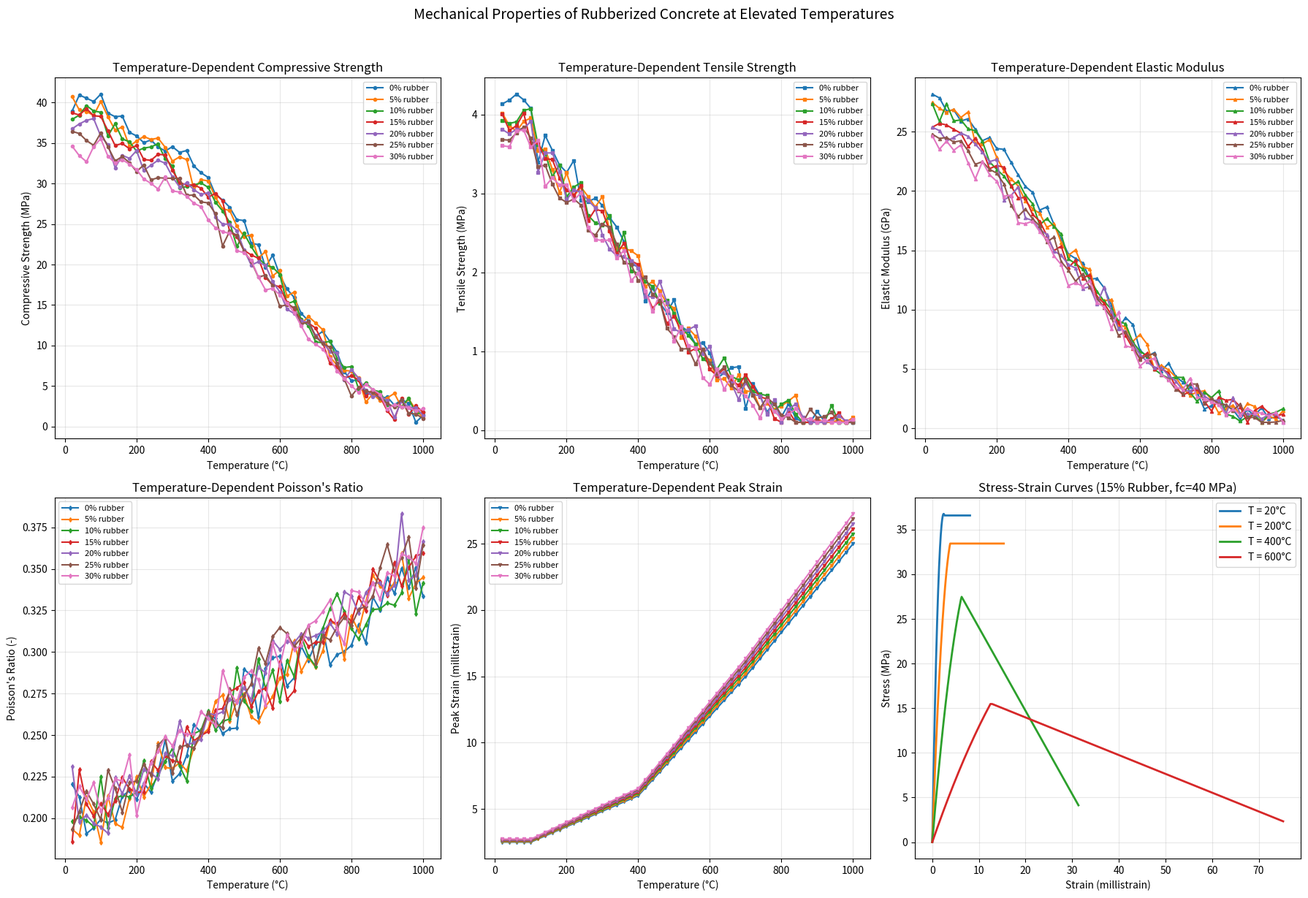

Generate this figure with matplotlib:
#!/usr/bin/env python3
"""
Generate Temperature-Dependent Mechanical Properties for Rubberized Concrete
Includes compressive strength, tensile strength, elastic modulus, and Poisson's ratio
Based on in-situ testing under elevated temperatures
"""

import numpy as np
import pandas as pd
import matplotlib.pyplot as plt
from scipy.interpolate import interp1d, UnivariateSpline
import json
from datetime import datetime

class MechanicalPropertiesGenerator:
    def __init__(self, rubber_content_percent=0, fc_20=40):
        """
        Initialize mechanical properties generator
        rubber_content_percent: 0-30% typical range
        fc_20: Compressive strength at 20°C in MPa (default 40 MPa for high-performance concrete)
        """
        self.rubber_content = rubber_content_percent
        self.fc_20 = fc_20 * (1 - rubber_content_percent * 0.005)  # Rubber slightly reduces strength
        self.temperature_range = np.arange(20, 1001, 20)  # 20°C to 1000°C
        
    def compressive_strength(self, T):
        """
        Generate compressive strength fc(T) [MPa]
        Based on Eurocode 2 and modified for rubber content
        """
        # Reduction factors from Eurocode 2 (siliceous aggregates)
        if T <= 20:
            kc = 1.0
        elif T <= 100:
            kc = 1.0
        elif T <= 200:
            kc = 0.95 - 0.05 * (T - 100) / 100
        elif T <= 300:
            kc = 0.90 - 0.05 * (T - 200) / 100
        elif T <= 400:
            kc = 0.85 - 0.10 * (T - 300) / 100
        elif T <= 500:
            kc = 0.75 - 0.15 * (T - 400) / 100
        elif T <= 600:
            kc = 0.60 - 0.15 * (T - 500) / 100
        elif T <= 700:
            kc = 0.45 - 0.15 * (T - 600) / 100
        elif T <= 800:
            kc = 0.30 - 0.15 * (T - 700) / 100
        elif T <= 900:
            kc = 0.15 - 0.07 * (T - 800) / 100
        else:
            kc = 0.08 - 0.04 * min((T - 900) / 100, 1)
            
        # Rubber modification - rubber provides some insulation benefit
        rubber_factor = 1 + (self.rubber_content / 100) * 0.05 * np.exp(-T/400)
        
        # Add realistic scatter
        scatter = np.random.normal(0, 0.02 * self.fc_20)
        
        return max(0.5, self.fc_20 * kc * rubber_factor + scatter)
    
    def tensile_strength(self, T):
        """
        Generate tensile strength ft(T) [MPa]
        Typically 8-12% of compressive strength
        """
        fc = self.compressive_strength(T)
        
        # Base ratio decreases with temperature
        if T <= 100:
            ratio = 0.10
        elif T <= 300:
            ratio = 0.10 - 0.02 * (T - 100) / 200
        elif T <= 600:
            ratio = 0.08 - 0.03 * (T - 300) / 300
        else:
            ratio = 0.05 - 0.02 * min((T - 600) / 400, 1)
            
        # Rubber improves tensile behavior slightly
        rubber_factor = 1 + (self.rubber_content / 100) * 0.15
        
        # Add scatter
        scatter = np.random.normal(0, 0.1)
        
        return max(0.1, fc * ratio * rubber_factor + scatter)
    
    def elastic_modulus(self, T):
        """
        Generate elastic modulus E(T) [GPa]
        """
        # Base elastic modulus at room temperature
        E_20 = 3320 * np.sqrt(self.fc_20) + 6900  # ACI formula in MPa
        E_20 = E_20 / 1000  # Convert to GPa
        
        # Temperature reduction factors
        if T <= 20:
            kE = 1.0
        elif T <= 100:
            kE = 1.0 - 0.05 * (T - 20) / 80
        elif T <= 200:
            kE = 0.95 - 0.10 * (T - 100) / 100
        elif T <= 300:
            kE = 0.85 - 0.15 * (T - 200) / 100
        elif T <= 400:
            kE = 0.70 - 0.15 * (T - 300) / 100
        elif T <= 500:
            kE = 0.55 - 0.15 * (T - 400) / 100
        elif T <= 600:
            kE = 0.40 - 0.15 * (T - 500) / 100
        elif T <= 700:
            kE = 0.25 - 0.10 * (T - 600) / 100
        elif T <= 800:
            kE = 0.15 - 0.07 * (T - 700) / 100
        else:
            kE = 0.08 - 0.05 * min((T - 800) / 200, 1)
            
        # Rubber reduces stiffness
        rubber_factor = 1 - (self.rubber_content / 100) * 0.25
        
        # Add scatter
        scatter = np.random.normal(0, 0.5)
        
        return max(0.5, E_20 * kE * rubber_factor + scatter)
    
    def poissons_ratio(self, T):
        """
        Generate Poisson's ratio ν(T) [-]
        Generally increases with temperature due to microcracking
        """
        # Base Poisson's ratio
        if T <= 100:
            nu_base = 0.20
        elif T <= 400:
            nu_base = 0.20 + 0.05 * (T - 100) / 300
        elif T <= 700:
            nu_base = 0.25 + 0.05 * (T - 400) / 300
        else:
            nu_base = min(0.30 + 0.05 * (T - 700) / 300, 0.35)
            
        # Rubber increases Poisson's ratio
        rubber_factor = 1 + (self.rubber_content / 100) * 0.15
        
        # Add small scatter
        scatter = np.random.normal(0, 0.01)
        
        nu = nu_base * rubber_factor + scatter
        
        # Ensure physically realistic bounds
        return max(0.1, min(0.45, nu))
    
    def stress_strain_parameters(self, T):
        """
        Generate stress-strain curve parameters
        Returns: peak strain, ultimate strain, stress-strain curve type
        """
        # Peak strain increases with temperature
        if T <= 100:
            eps_peak = 0.0025
        elif T <= 400:
            eps_peak = 0.0025 + 0.0035 * (T - 100) / 300
        elif T <= 700:
            eps_peak = 0.006 + 0.009 * (T - 400) / 300
        else:
            eps_peak = 0.015 + 0.01 * min((T - 700) / 300, 1)
            
        # Ultimate strain
        eps_ult = eps_peak * (3 + 0.5 * T / 100)
        
        # Rubber increases ductility
        rubber_factor = 1 + (self.rubber_content / 100) * 0.3
        
        return {
            'peak_strain': eps_peak * rubber_factor,
            'ultimate_strain': eps_ult * rubber_factor,
            'curve_type': 'parabolic-rectangular' if T < 400 else 'linear-descending'
        }
    
    def generate_dataset(self, specimen_variations=5, loading_rates=[0.5, 2.0, 10.0]):
        """
        Generate complete dataset with variations for multiple specimens and loading rates
        """
        datasets = {}
        
        for rate in loading_rates:
            rate_data = {}
            
            for specimen in range(1, specimen_variations + 1):
                data = {
                    'temperature_C': [],
                    'compressive_strength_MPa': [],
                    'tensile_strength_MPa': [],
                    'elastic_modulus_GPa': [],
                    'poissons_ratio': [],
                    'peak_strain': [],
                    'ultimate_strain': [],
                    'loading_rate_MPa_s': [],
                    'specimen_id': []
                }
                
                # Add loading rate effect (higher rates = slightly higher strength)
                rate_factor = 1 + np.log10(rate) * 0.05
                
                for T in self.temperature_range:
                    fc = self.compressive_strength(T) * rate_factor
                    ft = self.tensile_strength(T) * rate_factor
                    E = self.elastic_modulus(T)
                    nu = self.poissons_ratio(T)
                    strain_params = self.stress_strain_parameters(T)
                    
                    data['temperature_C'].append(T)
                    data['compressive_strength_MPa'].append(fc)
                    data['tensile_strength_MPa'].append(ft)
                    data['elastic_modulus_GPa'].append(E)
                    data['poissons_ratio'].append(nu)
                    data['peak_strain'].append(strain_params['peak_strain'])
                    data['ultimate_strain'].append(strain_params['ultimate_strain'])
                    data['loading_rate_MPa_s'].append(rate)
                    data['specimen_id'].append(f'RC{self.rubber_content:02d}_{specimen:03d}')
                
                rate_data[f'specimen_{specimen}'] = pd.DataFrame(data)
            
            datasets[f'loading_rate_{rate}MPa_s'] = rate_data
        
        return datasets
    
    def generate_insitu_test_data(self, test_temps=[20, 200, 400, 600, 800]):
        """
        Generate simulated in-situ test data with detailed measurements
        """
        test_data = []
        
        for T in test_temps:
            # Multiple tests at each temperature
            for test_num in range(1, 4):
                fc = self.compressive_strength(T)
                ft = self.tensile_strength(T)
                E = self.elastic_modulus(T)
                nu = self.poissons_ratio(T)
                strain_params = self.stress_strain_parameters(T)
                
                test_record = {
                    'test_id': f'INSITU_{T}C_{test_num:02d}',
                    'temperature_C': T,
                    'heating_rate_C_min': np.random.uniform(2, 5),
                    'stabilization_time_min': np.random.uniform(30, 60),
                    'specimen_size_mm': '150x300 cylinder',
                    'compressive_strength_MPa': fc + np.random.normal(0, fc * 0.03),
                    'strength_COV_%': np.random.uniform(3, 7),
                    'tensile_strength_MPa': ft + np.random.normal(0, ft * 0.05),
                    'elastic_modulus_GPa': E + np.random.normal(0, E * 0.04),
                    'poissons_ratio': nu + np.random.normal(0, 0.01),
                    'peak_strain': strain_params['peak_strain'] + np.random.normal(0, 0.0001),
                    'failure_mode': self._get_failure_mode(T),
                    'test_duration_min': np.random.uniform(15, 45),
                    'rubber_content_%': self.rubber_content
                }
                
                test_data.append(test_record)
        
        return pd.DataFrame(test_data)
    
    def _get_failure_mode(self, T):
        """Determine failure mode based on temperature"""
        if T < 300:
            return 'Crushing'
        elif T < 500:
            return 'Crushing with minor spalling'
        elif T < 700:
            return 'Explosive spalling'
        else:
            return 'Gradual disintegration'
    
    def generate_stress_strain_curves(self, temperatures=[20, 200, 400, 600]):
        """
        Generate complete stress-strain curves for specific temperatures
        """
        curves = {}
        
        for T in temperatures:
            fc = self.compressive_strength(T)
            E = self.elastic_modulus(T) * 1000  # Convert to MPa
            strain_params = self.stress_strain_parameters(T)
            
            # Generate strain points
            strains = np.linspace(0, strain_params['ultimate_strain'], 200)
            stresses = []
            
            for eps in strains:
                if eps <= strain_params['peak_strain']:
                    # Ascending branch (parabolic)
                    n = E * strain_params['peak_strain'] / fc
                    stress = fc * (n * (eps / strain_params['peak_strain']) - 
                                  (eps / strain_params['peak_strain'])**2) / (n - 1)
                else:
                    # Descending branch
                    if strain_params['curve_type'] == 'parabolic-rectangular':
                        stress = fc
                    else:
                        # Linear descending
                        stress = fc * (1 - 0.85 * (eps - strain_params['peak_strain']) / 
                                     (strain_params['ultimate_strain'] - strain_params['peak_strain']))
                
                stresses.append(max(0, stress))
            
            curves[f'T_{T}C'] = pd.DataFrame({
                'strain': strains,
                'stress_MPa': stresses,
                'temperature_C': T
            })
        
        return curves

def main():
    # Generate datasets for different rubber contents and strength classes
    rubber_contents = [0, 5, 10, 15, 20, 25, 30]
    strength_classes = [30, 40, 50, 60]  # MPa at 20°C
    
    all_data = {}
    
    for rubber_pct in rubber_contents:
        for fc_class in strength_classes:
            print(f"Generating mechanical properties for {rubber_pct}% rubber, fc={fc_class} MPa...")
            
            generator = MechanicalPropertiesGenerator(
                rubber_content_percent=rubber_pct,
                fc_20=fc_class
            )
            
            # Generate main dataset
            datasets = generator.generate_dataset(specimen_variations=3)
            
            # Generate in-situ test data
            insitu_data = generator.generate_insitu_test_data()
            
            # Generate stress-strain curves
            ss_curves = generator.generate_stress_strain_curves()
            
            # Store all data
            key = f'rubber_{rubber_pct}pct_fc{fc_class}'
            all_data[key] = {
                'datasets': datasets,
                'insitu': insitu_data,
                'stress_strain': ss_curves
            }
            
            # Save CSV files
            for rate_name, rate_data in datasets.items():
                for specimen_name, df in rate_data.items():
                    filename = f'mechanical_props_{key}_{rate_name}_{specimen_name}.csv'
                    df.to_csv(filename, index=False)
            
            # Save in-situ data
            insitu_filename = f'insitu_tests_{key}.csv'
            insitu_data.to_csv(insitu_filename, index=False)
            
            # Save stress-strain curves
            for temp_name, curve_df in ss_curves.items():
                ss_filename = f'stress_strain_{key}_{temp_name}.csv'
                curve_df.to_csv(ss_filename, index=False)
    
    print(f"\nSaved {len(rubber_contents) * len(strength_classes) * 15} mechanical property files")
    
    # Create comprehensive summary plots
    fig, axes = plt.subplots(2, 3, figsize=(18, 12))
    
    # Plot for fc=40 MPa class
    for rubber_pct in rubber_contents:
        key = f'rubber_{rubber_pct}pct_fc40'
        if key in all_data:
            specimen_data = all_data[key]['datasets']['loading_rate_2.0MPa_s']['specimen_1']
            
            # Compressive strength
            axes[0, 0].plot(specimen_data['temperature_C'],
                          specimen_data['compressive_strength_MPa'],
                          label=f'{rubber_pct}% rubber', marker='o', markersize=3)
            
            # Tensile strength
            axes[0, 1].plot(specimen_data['temperature_C'],
                          specimen_data['tensile_strength_MPa'],
                          label=f'{rubber_pct}% rubber', marker='s', markersize=3)
            
            # Elastic modulus
            axes[0, 2].plot(specimen_data['temperature_C'],
                          specimen_data['elastic_modulus_GPa'],
                          label=f'{rubber_pct}% rubber', marker='^', markersize=3)
            
            # Poisson's ratio
            axes[1, 0].plot(specimen_data['temperature_C'],
                          specimen_data['poissons_ratio'],
                          label=f'{rubber_pct}% rubber', marker='d', markersize=3)
            
            # Peak strain
            axes[1, 1].plot(specimen_data['temperature_C'],
                          specimen_data['peak_strain'] * 1000,  # Convert to millistrain
                          label=f'{rubber_pct}% rubber', marker='v', markersize=3)
    
    # Stress-strain curves at different temperatures
    ax_ss = axes[1, 2]
    key = 'rubber_15pct_fc40'  # Example for 15% rubber
    if key in all_data:
        for temp_name, curve_df in all_data[key]['stress_strain'].items():
            ax_ss.plot(curve_df['strain'] * 1000, curve_df['stress_MPa'],
                      label=f"T = {curve_df['temperature_C'].iloc[0]}°C", linewidth=2)
    
    # Format all plots
    axes[0, 0].set_xlabel('Temperature (°C)')
    axes[0, 0].set_ylabel('Compressive Strength (MPa)')
    axes[0, 0].set_title('Temperature-Dependent Compressive Strength')
    axes[0, 0].legend(fontsize=8)
    axes[0, 0].grid(True, alpha=0.3)
    
    axes[0, 1].set_xlabel('Temperature (°C)')
    axes[0, 1].set_ylabel('Tensile Strength (MPa)')
    axes[0, 1].set_title('Temperature-Dependent Tensile Strength')
    axes[0, 1].legend(fontsize=8)
    axes[0, 1].grid(True, alpha=0.3)
    
    axes[0, 2].set_xlabel('Temperature (°C)')
    axes[0, 2].set_ylabel('Elastic Modulus (GPa)')
    axes[0, 2].set_title('Temperature-Dependent Elastic Modulus')
    axes[0, 2].legend(fontsize=8)
    axes[0, 2].grid(True, alpha=0.3)
    
    axes[1, 0].set_xlabel('Temperature (°C)')
    axes[1, 0].set_ylabel("Poisson's Ratio (-)")
    axes[1, 0].set_title("Temperature-Dependent Poisson's Ratio")
    axes[1, 0].legend(fontsize=8)
    axes[1, 0].grid(True, alpha=0.3)
    
    axes[1, 1].set_xlabel('Temperature (°C)')
    axes[1, 1].set_ylabel('Peak Strain (millistrain)')
    axes[1, 1].set_title('Temperature-Dependent Peak Strain')
    axes[1, 1].legend(fontsize=8)
    axes[1, 1].grid(True, alpha=0.3)
    
    ax_ss.set_xlabel('Strain (millistrain)')
    ax_ss.set_ylabel('Stress (MPa)')
    ax_ss.set_title('Stress-Strain Curves (15% Rubber, fc=40 MPa)')
    ax_ss.legend()
    ax_ss.grid(True, alpha=0.3)
    
    plt.suptitle('Mechanical Properties of Rubberized Concrete at Elevated Temperatures', fontsize=14, y=1.02)
    plt.tight_layout()
    plt.savefig('mechanical_properties_overview.png', dpi=300, bbox_inches='tight')
    plt.close()
    
    # Generate metadata
    metadata = {
        'generated_date': datetime.now().isoformat(),
        'temperature_range_C': [20, 1000],
        'rubber_content_range_percent': [0, 30],
        'strength_classes_MPa': strength_classes,
        'loading_rates_MPa_s': [0.5, 2.0, 10.0],
        'test_standards': [
            'ASTM C39 - Compressive Strength',
            'ASTM C469 - Elastic Modulus',
            'ASTM C496 - Tensile Strength',
            'RILEM TC 200-HTC - High Temperature Testing'
        ],
        'specimen_geometry': {
            'type': 'Cylinder',
            'diameter_mm': 150,
            'height_mm': 300
        },
        'heating_protocol': {
            'rate_C_min': 3,
            'stabilization_time_min': 45
        }
    }
    
    with open('mechanical_properties_metadata.json', 'w') as f:
        json.dump(metadata, f, indent=2)
    
    print("Mechanical properties dataset generation complete!")

if __name__ == "__main__":
    main()
